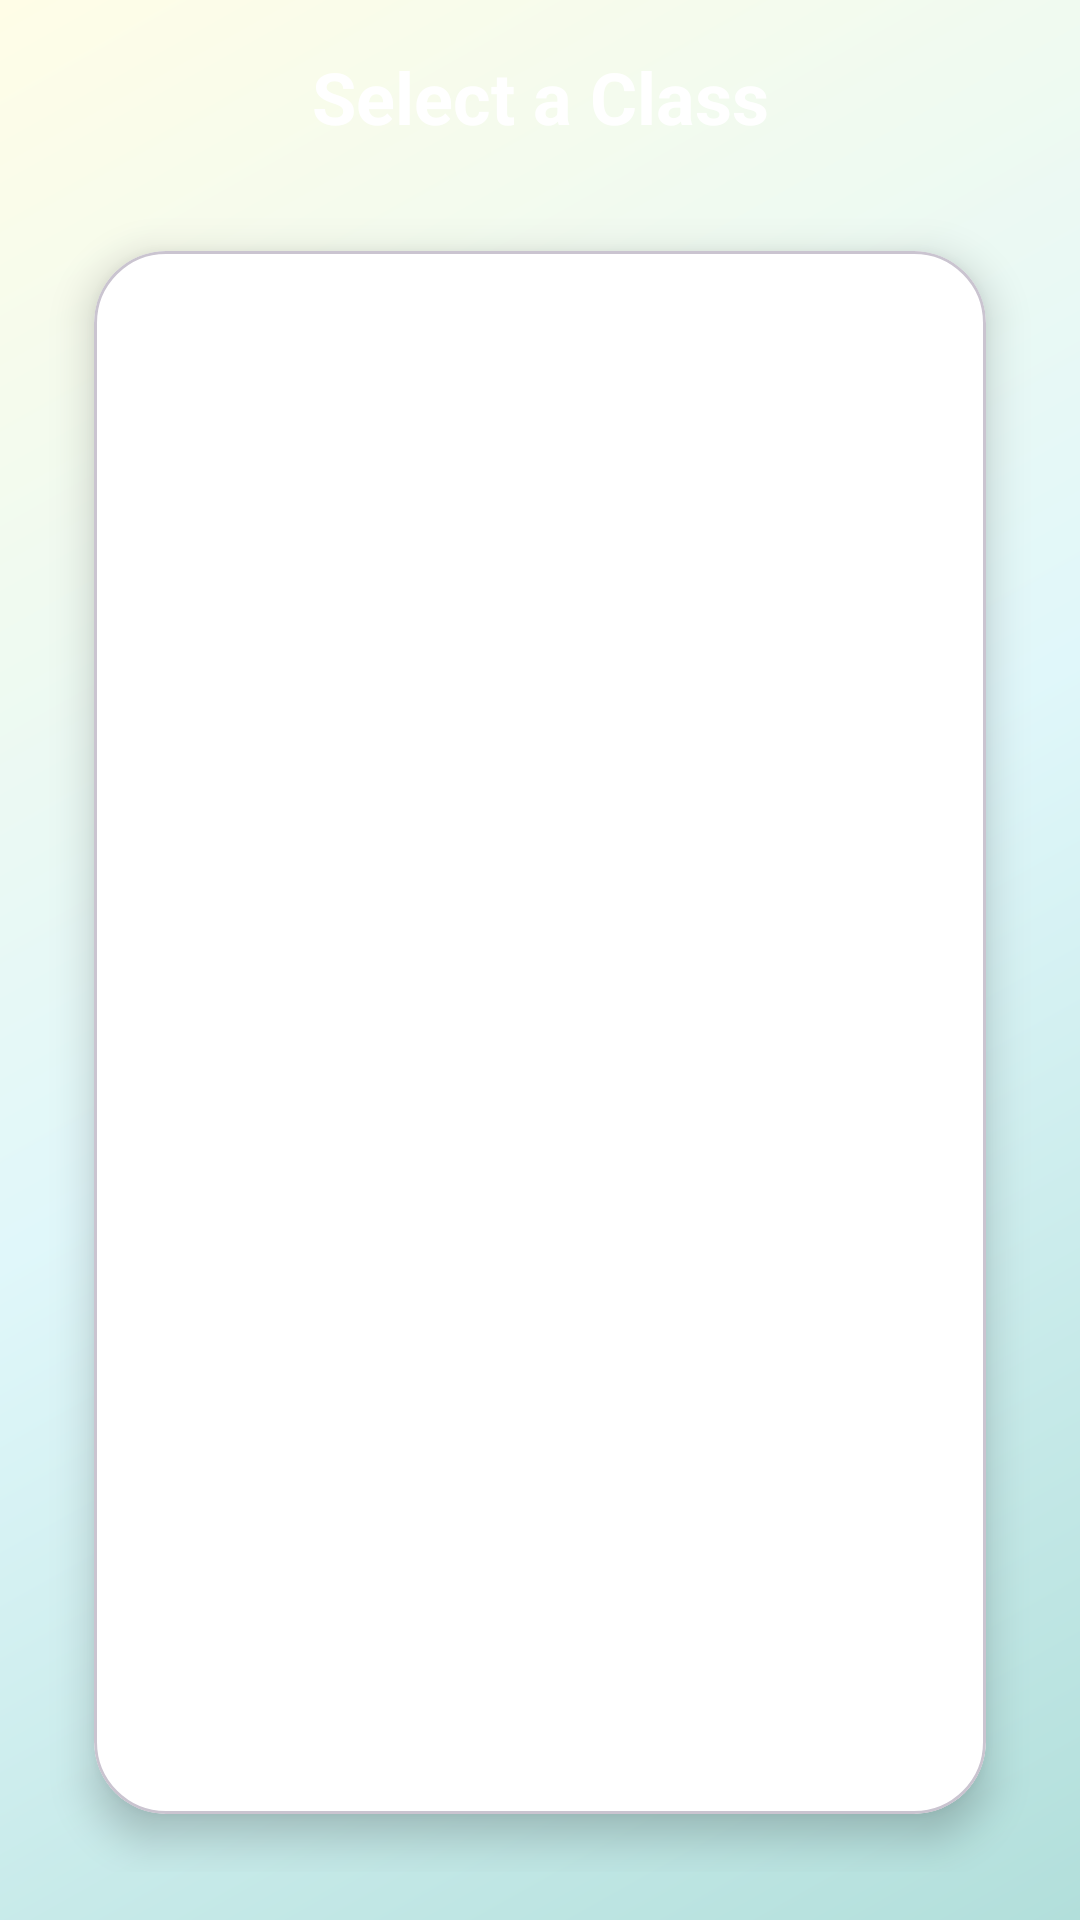

Here is an Android app screen rendered from its layout file. Give the layout XML and the strings, colors and styles it references.
<!-- AndroidManifest.xml: application theme Theme.Attendence_Tracker -->
<!-- res/layout/activity_class_selection.xml -->
<?xml version="1.0" encoding="utf-8"?>
<LinearLayout xmlns:android="http://schemas.android.com/apk/res/android"
    xmlns:app="http://schemas.android.com/apk/res-auto"
    android:layout_width="match_parent"
    android:layout_height="match_parent"
    android:orientation="vertical"
    android:background="@drawable/bg_gradient"
    android:padding="16dp">

    <TextView
        android:id="@+id/classSelectionTitle"
        android:layout_width="match_parent"
        android:layout_height="wrap_content"
        android:text="Select a Class"
        android:textSize="24sp"
        android:textStyle="bold"
        android:textColor="@android:color/white"
        android:gravity="center"
        android:paddingBottom="16dp" />

    <com.google.android.material.card.MaterialCardView
        android:layout_width="match_parent"
        android:layout_height="0dp"
        android:layout_weight="1"
        app:cardCornerRadius="24dp"
        app:cardElevation="8dp"
        app:cardBackgroundColor="@android:color/white"
        app:cardUseCompatPadding="true">

        <androidx.recyclerview.widget.RecyclerView
            android:id="@+id/recycler_view"
            android:layout_width="match_parent"
            android:layout_height="match_parent"
            android:padding="8dp" />

    </com.google.android.material.card.MaterialCardView>

</LinearLayout>
<!-- resources referenced by this layout -->
<resources>
  <!-- drawable bg_gradient (drawable) -->
  <shape xmlns:android="http://schemas.android.com/apk/res/android" android:shape="rectangle">
      <gradient
          android:startColor="#B2DFDB"
          android:centerColor="#E0F7FA"
          android:endColor="#FFFDE7"
          android:angle="135"
          android:type="linear" />
  </shape>
  <style name="Theme.Attendence_Tracker" parent="Base.Theme.Attendence_Tracker" />
  <style name="Base.Theme.Attendence_Tracker" parent="Theme.Material3.DayNight.NoActionBar">
          
          
      </style>
</resources>
